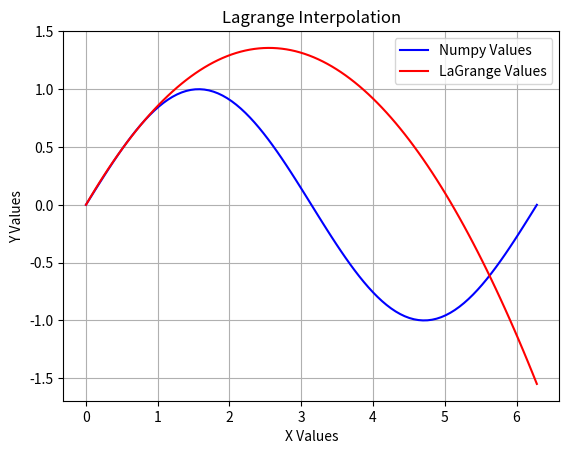

Source code (Python):
# -*- coding: utf-8 -*-
"""
Created on Sat Oct  3 08:35:29 2020

[redacted]
"""

import math
import numpy as np
import matplotlib.pyplot as plt

#---------------------------Inputs--------------------------------------------#

#given points to build an interpolation from:
x1 = np.array([0, np.pi/6, np.pi/4])
y1 = np.array([0, 1/2, 2**.5/2])

#to build an interpolation for - can be one or an array of values
xvals = np.linspace(0, (2*np.pi), 100) #[0, math.pi/6, math.pi/4] 

#optional: The true values, or closer to the true values, of the given values
yexact = np.array([np.sin(x) for x in xvals])


#---------------------------Method--------------------------------------------#

def v_lagrange(xval = xvals, xdat = x1, ydat = y1):
    p = 0.0
    for k in range(0, len(xdat)):
        xk = xdat[k]
        l = 1.0
        for i in range(0, len(xdat)):
            xi = xdat[i]
            if(i != k):
                l = l * ((xval - xi) / (xk - xi))
        p = p + ydat[k] * l
    return p

#---------------------------Testing-------------------------------------------#

#returns a plot of the given estimations
yvals1 = np.array([v_lagrange(x, x1, y1) for x in xvals])
try:
    plt.plot(xvals, yexact, color = 'blue', label = 'Numpy Values')
except: pass
plt.plot(xvals, yvals1, color = 'red', label='LaGrange Values')
plt.xlabel('X Values') 
plt.ylabel('Y Values')
plt.title('Lagrange Interpolation')
plt.legend()
plt.grid()
plt.show()